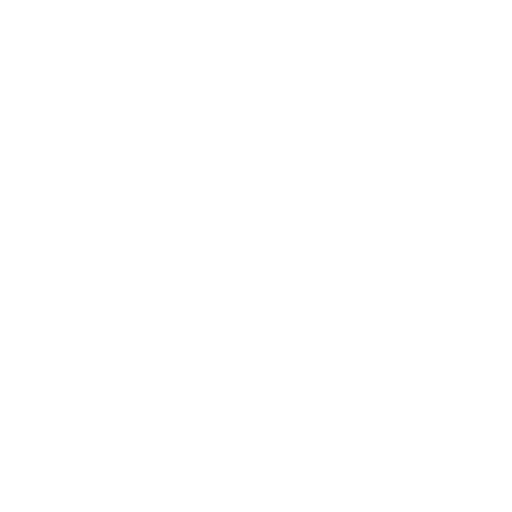
t = 0.00 s
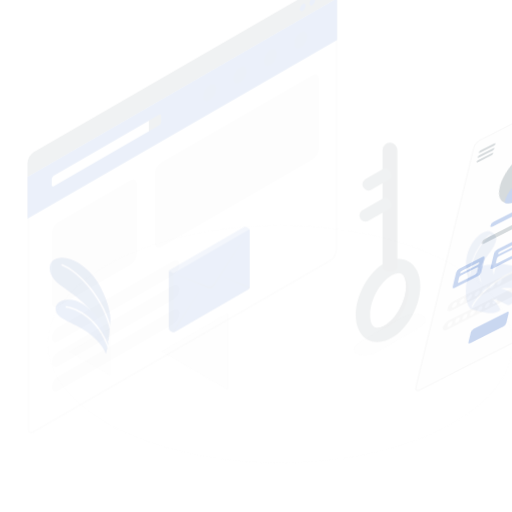
t = 0.15 s
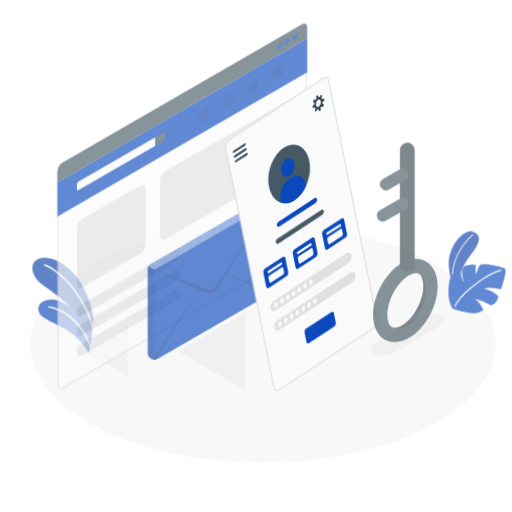
t = 0.45 s
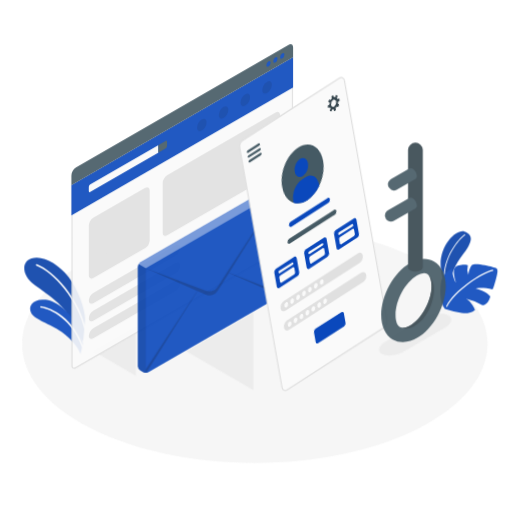
t = 0.60 s
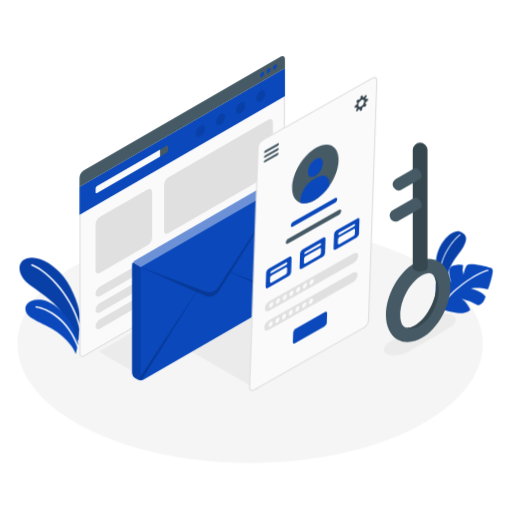
t = 0.80 s
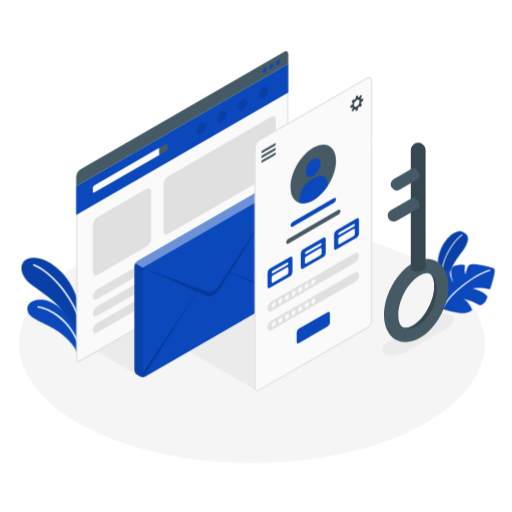
t = 1.00 s

The animated SVG that drew these frames (rendered in a browser with its animation timeline set to each time). Animation: 5 CSS @keyframes rules; one cycle of 1.00 s.

<svg class="animated" id="freepik_stories-account" xmlns="http://www.w3.org/2000/svg" viewBox="0 0 500 500" version="1.1" xmlns:xlink="http://www.w3.org/1999/xlink" xmlns:svgjs="http://svgjs.com/svgjs"><style>svg#freepik_stories-account:not(.animated) .animable {opacity: 0;}svg#freepik_stories-account.animated #freepik--Floor--inject-58 {animation: 1s 1 forwards cubic-bezier(.36,-0.01,.5,1.38) slideRight;animation-delay: 0s;}svg#freepik_stories-account.animated #freepik--Shadows--inject-58 {animation: 1s 1 forwards cubic-bezier(.36,-0.01,.5,1.38) slideLeft;animation-delay: 0s;}svg#freepik_stories-account.animated #freepik--Plants--inject-58 {animation: 1s 1 forwards cubic-bezier(.36,-0.01,.5,1.38) slideRight;animation-delay: 0s;}svg#freepik_stories-account.animated #freepik--computer-screen--inject-58 {animation: 1s 1 forwards cubic-bezier(.36,-0.01,.5,1.38) zoomOut;animation-delay: 0s;}svg#freepik_stories-account.animated #freepik--Envelope--inject-58 {animation: 1s 1 forwards cubic-bezier(.36,-0.01,.5,1.38) zoomIn;animation-delay: 0s;}svg#freepik_stories-account.animated #freepik--mobile-screen--inject-58 {animation: 1s 1 forwards cubic-bezier(.36,-0.01,.5,1.38) lightSpeedRight;animation-delay: 0s;}svg#freepik_stories-account.animated #freepik--Key--inject-58 {animation: 1s 1 forwards cubic-bezier(.36,-0.01,.5,1.38) slideLeft;animation-delay: 0s;}            @keyframes slideRight {                0% {                    opacity: 0;                    transform: translateX(30px);                }                100% {                    opacity: 1;                    transform: translateX(0);                }            }                    @keyframes slideLeft {                0% {                    opacity: 0;                    transform: translateX(-30px);                }                100% {                    opacity: 1;                    transform: translateX(0);                }            }                    @keyframes zoomOut {                0% {                    opacity: 0;                    transform: scale(1.5);                }                100% {                    opacity: 1;                    transform: scale(1);                }            }                    @keyframes zoomIn {                0% {                    opacity: 0;                    transform: scale(0.5);                }                100% {                    opacity: 1;                    transform: scale(1);                }            }                    @keyframes lightSpeedRight {              from {                transform: translate3d(50%, 0, 0) skewX(-20deg);                opacity: 0;              }              60% {                transform: skewX(10deg);                opacity: 1;              }              80% {                transform: skewX(-2deg);              }              to {                opacity: 1;                transform: translate3d(0, 0, 0);              }            }        </style><g id="freepik--Floor--inject-58" class="animable" style="transform-origin: 246.16px 335.844px;"><path id="freepik--floor--inject-58" d="M85.45,418c88.76,45.38,232.67,45.38,321.42,0s88.76-119,0-164.33-232.66-45.38-321.42,0S-3.3,372.63,85.45,418Z" style="fill: rgb(245, 245, 245); transform-origin: 246.16px 335.844px;" class="animable"></path></g><g id="freepik--Shadows--inject-58" class="animable" style="transform-origin: 269.102px 343.145px;"><path id="freepik--Shadow--inject-58" d="M375.73,345.51c4.87,2.81,14.43,1.84,21.35-2.16L437,320.16c6.93-4,8.59-9.52,3.72-12.34S426.3,306,419.37,310l-39.9,23.21C372.54,337.18,370.87,342.7,375.73,345.51Z" style="fill: rgb(235, 235, 235); transform-origin: 408.231px 326.666px;" class="animable"></path><polygon id="freepik--shadow--inject-58" points="135.31 366.9 94.69 343.45 135.31 320 135.31 366.9" style="fill: rgb(235, 235, 235); transform-origin: 115px 343.45px;" class="animable"></polygon><polygon id="freepik--shadow--inject-58" points="250.12 380.93 184.65 343.11 250.13 305.36 250.12 380.93" style="fill: rgb(235, 235, 235); transform-origin: 217.39px 343.145px;" class="animable"></polygon></g><g id="freepik--Plants--inject-58" class="animable" style="transform-origin: 252.039px 285.776px;"><g id="freepik--plants--inject-58" class="animable" style="transform-origin: 51.3022px 298.65px;"><path d="M80.36,312.07c.12-9.5-6.52-29.27-16.23-41.72S39,248.69,28,252.32c-10.3,3.39-9.35,16.85,3,25.92s30.9,20.49,36.19,36l11.25,19Z" style="fill: rgb(10, 72, 188); transform-origin: 50.6516px 292.38px;" id="elrfc38mdmd" class="animable"></path><g id="elu9cydj4wy4f"><path d="M80.36,312.07c.12-9.5-6.52-29.27-16.23-41.72S39,248.69,28,252.32c-10.3,3.39-9.35,16.85,3,25.92s30.9,20.49,36.19,36l11.25,19Z" style="opacity: 0.1; transform-origin: 50.6516px 292.38px;" class="animable"></path></g><path d="M80.91,325.08a.69.69,0,0,1-.62-.57c-6-32.51-31.9-59.19-47.53-65.2a.7.7,0,1,1,.5-1.3c15.93,6.13,42.33,33.25,48.39,66.25a.69.69,0,0,1-.55.81Z" style="fill: rgb(255, 255, 255); transform-origin: 56.9534px 291.507px;" id="elmt1t3ennefc" class="animable"></path><path d="M75.82,345.78c-1.46-5.36-7.88-14.25-18.34-21.66-11.58-8.19-26.3-12.07-29.63-18.38-4-7.58,2.43-14.62,14.4-13S75.1,311,78.18,335.66Z" style="fill: rgb(10, 72, 188); transform-origin: 52.4212px 319.143px;" id="eltubx3to0318" class="animable"></path><path d="M78.21,340.2a.7.7,0,0,1-.6-.46C68,311.83,46.92,301.82,37.12,300.43a.69.69,0,0,1,.19-1.37c10.84,1.54,31.81,11.74,41.62,40.22a.71.71,0,0,1-.43.89A.74.74,0,0,1,78.21,340.2Z" style="fill: rgb(255, 255, 255); transform-origin: 57.7447px 319.628px;" id="elcjna0rxj7b" class="animable"></path></g><g id="freepik--plants--inject-58" class="animable" style="transform-origin: 455.204px 265.772px;"><path d="M434.93,285s1.33-20,13.13-34.9,11.08-21,2.94-24S424,241.05,428.16,265,434.93,285,434.93,285Z" style="fill: rgb(10, 72, 188); transform-origin: 442.3px 255.508px;" id="elw7h9bpjhz2g" class="animable"></path><g id="elvuu41cgxr69"><path d="M434.93,285s1.33-20,13.13-34.9,11.08-21,2.94-24S424,241.05,428.16,265,434.93,285,434.93,285Z" style="opacity: 0.1; transform-origin: 442.3px 255.508px;" class="animable"></path></g><path d="M431.32,273.58a.47.47,0,0,1-.47-.43c-1.37-22.06,14.2-40.16,20-44.26a.45.45,0,0,1,.64.11.47.47,0,0,1-.11.65c-5.72,4-21,21.77-19.64,43.44a.47.47,0,0,1-.43.49Z" style="fill: rgb(255, 255, 255); transform-origin: 441.17px 251.191px;" id="el1p1c88lr0lp" class="animable"></path><path d="M431.72,301.56A105.38,105.38,0,0,0,448,305.48c9.14,1.44,13.18-2.93,13.18-2.93s-3.6-8.57-8.79-11a51.11,51.11,0,0,1,15.86,6.51s5.58.09,7.8-8.43c0,0-3.3-5.13-14.4-7.9,0,0,6.75-1.7,16.48.78.73.29,3.84-10.72,4.78-15.8s-1.1-5-5.06-6.09-17.09-4-19.57-1.83-3.74,9.63-3.74,9.63a17.58,17.58,0,0,1-.37-9.44s-3.56-1.39-9.1.22c-4.52,1.31-4.74,4.39-4.54,7.87a33.87,33.87,0,0,0,2,8.84s-3.53-4.52-3.64-14.33c0,0-9.26,4.6-10.84,13.8C427.13,280.37,425.91,295,431.72,301.56Z" style="fill: rgb(10, 72, 188); transform-origin: 455.204px 281.889px;" id="elvqf4x4p1aw" class="animable"></path><path d="M433.46,299.78a.53.53,0,0,0,.47-.29c7.37-15.33,34.8-33.14,44.62-35.05a.51.51,0,0,0,.41-.6.53.53,0,0,0-.61-.41c-10,1.95-37.86,20-45.35,35.61a.52.52,0,0,0,.24.69A.59.59,0,0,0,433.46,299.78Z" style="fill: rgb(255, 255, 255); transform-origin: 455.96px 281.601px;" id="el2c43js2j1vn" class="animable"></path></g></g><g id="freepik--computer-screen--inject-58" class="animable" style="transform-origin: 177.965px 201.745px;"><path d="M76.78,352.86c-1.13,0-1.81-.93-1.81-2.5V182.15L281,63.22V230.75a8.93,8.93,0,0,1-4,7L78.42,352.35a3.33,3.33,0,0,1-1.64.51Z" style="fill: rgb(250, 250, 250); transform-origin: 177.985px 208.04px;" id="el5op3kxnzubr" class="animable"></path><path d="M280.38,64.23V230.75a8.45,8.45,0,0,1-3.75,6.49L78.13,351.84a2.77,2.77,0,0,1-1.35.44c-1.11,0-1.23-1.35-1.23-1.92V182.49L280.38,64.23m1.17-2L74.38,181.81V350.36c0,2,1,3.09,2.4,3.09a3.92,3.92,0,0,0,1.93-.59L277.22,238.25a9.58,9.58,0,0,0,4.33-7.5V62.2Z" style="fill: rgb(224, 224, 224); transform-origin: 177.965px 207.825px;" id="el1f641as7du6" class="animable"></path><polygon points="74.39 181.81 74.39 209.96 281.55 90.35 281.55 62.2 74.39 181.81" style="fill: rgb(10, 72, 188); transform-origin: 177.97px 136.08px;" id="el6adr4ca19if" class="animable"></polygon><path d="M90.63,183.31v4c0,.82.59,1.16,1.3.75l63.69-36.77v-7L91.93,181.06A2.91,2.91,0,0,0,90.63,183.31Z" style="fill: rgb(250, 250, 250); transform-origin: 123.125px 166.262px;" id="elxovd8udwgco" class="animable"></path><path d="M162.45,140.35c.72-.42,1.3-.08,1.3.75v4a2.89,2.89,0,0,1-1.3,2.25l-6.83,3.94v-7Z" style="fill: rgb(69, 90, 100); transform-origin: 159.685px 145.73px;" id="elxw4scbgvv08" class="animable"></path><path d="M74.38,172.74a9.58,9.58,0,0,1,4.33-7.5L277.22,50.63c2.39-1.38,4.33-.26,4.33,2.5V62.2L74.38,181.81Z" style="fill: rgb(69, 90, 100); transform-origin: 177.965px 115.925px;" id="el2eeib5lh4y" class="animable"></path><path d="M258.52,66.14a4.47,4.47,0,0,0-2,3.51c0,1.3.91,1.82,2,1.18a4.49,4.49,0,0,0,2-3.52C260.56,66,259.65,65.49,258.52,66.14Z" style="fill: rgb(10, 72, 188); transform-origin: 258.521px 68.4809px;" id="elz5246xn2b3e" class="animable"></path><path d="M265,62.42a4.47,4.47,0,0,0-2,3.51c0,1.3.91,1.82,2,1.18a4.51,4.51,0,0,0,2-3.52C267,62.29,266.08,61.77,265,62.42Z" style="fill: rgb(10, 72, 188); transform-origin: 265px 64.7618px;" id="el4k67byds6p4" class="animable"></path><path d="M271.39,58.7a4.47,4.47,0,0,0-2,3.51c0,1.3.91,1.82,2,1.18a4.51,4.51,0,0,0,2-3.52C273.42,58.57,272.51,58.05,271.39,58.7Z" style="fill: rgb(10, 72, 188); transform-origin: 271.39px 61.0418px;" id="elmg10670tce" class="animable"></path><g id="elyvu6r1b7xy"><g style="opacity: 0.1; transform-origin: 226.715px 107.931px;" class="animable"><path d="M216.55,108.67a9.82,9.82,0,0,0-4.43,7.7c0,2.83,2,4,4.43,2.56a9.8,9.8,0,0,0,4.44-7.69C221,108.41,219,107.26,216.55,108.67Z" id="elt0kk7mravyq" class="animable" style="transform-origin: 216.555px 113.808px;"></path><path d="M196.25,120.4a9.8,9.8,0,0,0-4.44,7.69c0,2.83,2,4,4.44,2.57a9.82,9.82,0,0,0,4.43-7.7C200.68,120.13,198.7,119,196.25,120.4Z" id="el75u75llwer2" class="animable" style="transform-origin: 196.245px 125.536px;"></path><path d="M236.86,97a9.8,9.8,0,0,0-4.43,7.69c0,2.83,2,4,4.43,2.56a9.79,9.79,0,0,0,4.44-7.69C241.3,96.68,239.32,95.53,236.86,97Z" id="elj8p96yur6k" class="animable" style="transform-origin: 236.865px 102.114px;"></path><path d="M257.18,85.2a9.8,9.8,0,0,0-4.44,7.69c0,2.83,2,4,4.44,2.56a9.8,9.8,0,0,0,4.44-7.69C261.62,84.93,259.63,83.78,257.18,85.2Z" id="el1zx9o9sa4vi" class="animable" style="transform-origin: 257.18px 90.3294px;"></path></g></g><path d="M95,212.15l48.21-27.84c2.39-1.38,4.33-.26,4.33,2.5V233.1a9.58,9.58,0,0,1-4.33,7.5L95,268.43c-2.39,1.38-4.33.26-4.33-2.5V219.65A9.58,9.58,0,0,1,95,212.15Z" style="fill: rgb(224, 224, 224); transform-origin: 119.105px 226.37px;" id="elqzd3wy68d4e" class="animable"></path><path d="M164,172.28,265,114c2.39-1.39,4.33-.27,4.33,2.5v46.28a9.58,9.58,0,0,1-4.33,7.5L164,228.56c-2.39,1.38-4.33.26-4.33-2.5V179.78A9.58,9.58,0,0,1,164,172.28Z" style="fill: rgb(224, 224, 224); transform-origin: 214.5px 171.277px;" id="eli36vpb6qdn" class="animable"></path><path d="M95,282.5l76.64-44.25c2.4-1.38,4.34-.4,4.34,2.19a9.29,9.29,0,0,1-4.33,7.19L95,291.88c-2.39,1.38-4.33.4-4.33-2.19A9.29,9.29,0,0,1,95,282.5Z" style="fill: rgb(224, 224, 224); transform-origin: 133.325px 265.065px;" id="ela6te2ucvydk" class="animable"></path><path d="M95,298.92l76.64-44.25c2.4-1.38,4.34-.4,4.34,2.19a9.29,9.29,0,0,1-4.33,7.19L95,308.3c-2.39,1.38-4.33.4-4.33-2.19A9.29,9.29,0,0,1,95,298.92Z" style="fill: rgb(224, 224, 224); transform-origin: 133.325px 281.485px;" id="elfpezeyuurup" class="animable"></path><path d="M95,315.33l76.64-44.25c2.4-1.38,4.34-.4,4.34,2.19a9.29,9.29,0,0,1-4.33,7.19L95,324.71c-2.39,1.38-4.33.4-4.33-2.19A9.29,9.29,0,0,1,95,315.33Z" style="fill: rgb(224, 224, 224); transform-origin: 133.325px 297.895px;" id="el80woxgbxe28" class="animable"></path></g><g id="freepik--Envelope--inject-58" class="animable" style="transform-origin: 204.365px 273.09px;"><g id="freepik--Letter--inject-58" class="animable" style="transform-origin: 204.365px 273.09px;"><path d="M131.25,259.67a5.77,5.77,0,0,1,2.6-4.5l132.91-76.73a5.74,5.74,0,0,1,5.2,0l2.93,1.69a5.74,5.74,0,0,1,2.59,4.5V286.51a5.76,5.76,0,0,1-2.59,4.5L142,367.74a5.74,5.74,0,0,1-5.2,0l-2.93-1.69a5.76,5.76,0,0,1-2.6-4.5Z" style="fill: rgb(10, 72, 188); transform-origin: 204.365px 273.09px;" id="el9hziphsem5" class="animable"></path><g id="el0hy24kgy55f"><path d="M132,257.11l7.38,4.26,137.33-79.3a5.47,5.47,0,0,0-1.83-1.95L272,178.44a5.7,5.7,0,0,0-5.18,0L133.85,255.17A5.38,5.38,0,0,0,132,257.11Z" style="fill: rgb(255, 255, 255); opacity: 0.4; transform-origin: 204.355px 219.594px;" class="animable"></path></g><g id="eldy54mfx7t78"><path d="M131.25,259.67V361.55a5.76,5.76,0,0,0,2.6,4.5l2.93,1.69a3.83,3.83,0,0,0,.71.32,5.78,5.78,0,0,0,1.07.25,6.4,6.4,0,0,0,2.05-.08,3.8,3.8,0,0,0,.51-.13l.31-.12a1.58,1.58,0,0,1-1.25,0,1.8,1.8,0,0,1-.79-1.71V264.37a2.29,2.29,0,0,1,1.35-2.22l-1.35-.78L132,257.11A5.32,5.32,0,0,0,131.25,259.67Z" style="opacity: 0.1; transform-origin: 136.34px 312.734px;" class="animable"></path></g><g id="el225xp0nkxbv"><path d="M139.39,261.37l61.55,23a10,10,0,0,0,11.87-3.91l9.88-15.14,54.52-83.53-52.55,84.1,52.82,20.67a5.37,5.37,0,0,1-.81,2.59l-52.15-23L213,284.5a10,10,0,0,1-12.52,3.84l-8.18-3.61L140.18,368a1.8,1.8,0,0,1-.79-1.71v-1.69l52.68-79.93Z" style="opacity: 0.2; transform-origin: 208.429px 274.895px;" class="animable"></path></g></g></g><g id="freepik--mobile-screen--inject-58" class="animable" style="transform-origin: 305.92px 228.525px;"><path d="M249.05,144.41v233.9c0,2.76,1.94,3.88,4.33,2.5l105.08-60.67a9.58,9.58,0,0,0,4.33-7.5V78.74c0-2.76-1.94-3.88-4.33-2.5L253.38,136.91A9.56,9.56,0,0,0,249.05,144.41Z" style="fill: rgb(250, 250, 250); stroke: rgb(224, 224, 224); stroke-miterlimit: 10; stroke-width: 1.16981px; transform-origin: 305.92px 228.525px;" id="eljs40w1gdmz" class="animable"></path><path d="M255.14,148.76a2.39,2.39,0,0,1,1.13-1.82l12-6.91c.62-.36,1.12-.12,1.12.53a2.38,2.38,0,0,1-1.12,1.82l-12,6.91C255.65,149.65,255.14,149.41,255.14,148.76Z" style="fill: rgb(69, 90, 100); transform-origin: 262.265px 144.66px;" id="elxj9p6nfm68" class="animable"></path><path d="M255.14,153.42a2.38,2.38,0,0,1,1.13-1.82l12-6.91c.62-.36,1.12-.12,1.12.52a2.38,2.38,0,0,1-1.12,1.83l-12,6.9C255.65,154.3,255.14,154.07,255.14,153.42Z" style="fill: rgb(69, 90, 100); transform-origin: 262.265px 149.316px;" id="elmbjqyt7fda" class="animable"></path><path d="M255.14,158.08a2.38,2.38,0,0,1,1.13-1.82l12-6.91c.62-.36,1.12-.13,1.12.52a2.36,2.36,0,0,1-1.12,1.82l-12,6.91C255.65,159,255.14,158.73,255.14,158.08Z" style="fill: rgb(69, 90, 100); transform-origin: 262.265px 153.984px;" id="elnuo4410zfg" class="animable"></path><path d="M354.67,98.1V96.23a.13.13,0,0,0-.19-.12l-1.44.65a.17.17,0,0,1-.24-.11,3.07,3.07,0,0,0-.32-.71.39.39,0,0,1,0-.35l1-1.94a.21.21,0,0,0-.09-.28l-1-.6a.22.22,0,0,0-.28.07l-1.2,1.8a.37.37,0,0,1-.31.15,3.56,3.56,0,0,0-.78.08.17.17,0,0,1-.22-.15l-.16-1.57c0-.11-.1-.16-.19-.1l-1.62.93a.43.43,0,0,0-.19.3l-.16,1.8a.65.65,0,0,1-.17.34,9,9,0,0,0-.9,1,.3.3,0,0,1-.32.09l-1-.36a.25.25,0,0,0-.29.11l-1.19,2.06a.26.26,0,0,0,.05.3l.84.72a.32.32,0,0,1,.08.32,10.06,10.06,0,0,0-.38,1.26.62.62,0,0,1-.2.31l-1.48,1a.44.44,0,0,0-.17.32v1.86a.12.12,0,0,0,.19.12l1.44-.65a.18.18,0,0,1,.24.12,3.07,3.07,0,0,0,.32.71.39.39,0,0,1,0,.35l-1,1.93a.23.23,0,0,0,.09.29l1,.6a.22.22,0,0,0,.28-.07l1.2-1.8a.37.37,0,0,1,.31-.15,3.56,3.56,0,0,0,.78-.08.17.17,0,0,1,.22.15l.16,1.57c0,.11.09.16.19.1l1.62-.93a.46.46,0,0,0,.19-.31l.16-1.8a.59.59,0,0,1,.17-.33,9,9,0,0,0,.9-1,.3.3,0,0,1,.32-.09l1,.36a.25.25,0,0,0,.29-.11l1.19-2.06a.26.26,0,0,0-.06-.31l-.83-.71a.32.32,0,0,1-.08-.32,10.06,10.06,0,0,0,.38-1.26.54.54,0,0,1,.2-.31l1.48-1A.46.46,0,0,0,354.67,98.1ZM348.34,104c-1.51.88-2.73.17-2.73-1.57a6,6,0,0,1,2.73-4.74c1.51-.87,2.73-.16,2.73,1.58A6,6,0,0,1,348.34,104Z" style="fill: rgb(55, 71, 79); transform-origin: 348.409px 100.825px;" id="el5rmcwqa8868" class="animable"></path><path d="M305.92,144.2c12.28-7.09,22.23-1.34,22.23,12.84s-9.95,31.41-22.23,38.5-22.23,1.34-22.23-12.83S293.64,151.29,305.92,144.2Z" style="fill: rgb(69, 90, 100); transform-origin: 305.92px 169.87px;" id="elw6cvvsfrtkb" class="animable"></path><path d="M305.77,155.36c4-2.3,7.21-.44,7.21,4.16A15.94,15.94,0,0,1,305.77,172c-4,2.3-7.22.44-7.22-4.16A15.93,15.93,0,0,1,305.77,155.36Z" style="fill: rgb(10, 72, 188); transform-origin: 305.765px 163.68px;" id="elhc1uc3dvimg" class="animable"></path><path d="M320,179.88c0-7.55-5.31-10.62-11.85-6.84L304,175.4c-6.54,3.78-11.85,13-11.85,20.53V198a12.43,12.43,0,0,0,3.82.59,20.14,20.14,0,0,0,9.91-3A43.81,43.81,0,0,0,320,181.64Z" style="fill: rgb(10, 72, 188); transform-origin: 306.075px 185.006px;" id="el1836d2pacgx" class="animable"></path><path d="M285.86,216.63,326,193.46c1.19-.69,2.16-.2,2.16,1.1a4.65,4.65,0,0,1-2.16,3.59l-40.13,23.17c-1.2.7-2.17.2-2.17-1.09A4.64,4.64,0,0,1,285.86,216.63Z" style="fill: rgb(10, 72, 188); transform-origin: 305.93px 207.392px;" id="eln7bayxb6ls" class="animable"></path><path d="M281.55,233.21,330.29,205c1.2-.69,2.17-.2,2.17,1.1a4.64,4.64,0,0,1-2.17,3.59L281.55,237.9c-1.2.69-2.17.2-2.17-1.1A4.64,4.64,0,0,1,281.55,233.21Z" style="fill: rgb(69, 90, 100); transform-origin: 305.92px 221.45px;" id="el0snw8a18gyi" class="animable"></path><path d="M331.59,227.74l13.65-7.88c.72-.41,1.3-.22,1.3.43a2.61,2.61,0,0,1-1.3,1.92l-13.65,7.88c-.71.41-1.3.22-1.3-.42A2.64,2.64,0,0,1,331.59,227.74Z" style="fill: rgb(55, 71, 79); transform-origin: 338.415px 224.975px;" id="el4bramhxsc7a" class="animable"></path><path d="M263.4,262.43l20.05-11.57c1.19-.69,2.16-.13,2.16,1.25v13.76a4.8,4.8,0,0,1-2.16,3.75L263.4,281.19c-1.19.69-2.16.13-2.16-1.25V266.18A4.8,4.8,0,0,1,263.4,262.43Z" style="fill: rgb(10, 72, 188); transform-origin: 273.425px 266.025px;" id="elr0gng41tl4" class="animable"></path><path d="M266.6,264.35l13.65-7.88c.72-.41,1.3-.22,1.3.42a2.61,2.61,0,0,1-1.3,1.93L266.6,266.7c-.72.41-1.3.22-1.3-.42A2.61,2.61,0,0,1,266.6,264.35Z" style="fill: rgb(250, 250, 250); transform-origin: 273.425px 261.585px;" id="eln227f6swa2n" class="animable"></path><path d="M265.3,271.29v4c0,.83.58,1.16,1.3.75l13.65-7.88a2.87,2.87,0,0,0,1.3-2.25v-4c0-.83-.58-1.16-1.3-.75L266.6,269A2.89,2.89,0,0,0,265.3,271.29Z" style="fill: rgb(250, 250, 250); transform-origin: 273.425px 268.6px;" id="eld4fe7jz6vj9" class="animable"></path><path d="M295.9,243.67l20-11.57c1.2-.69,2.17-.13,2.17,1.25v13.76a4.78,4.78,0,0,1-2.17,3.75l-20,11.57c-1.2.69-2.16.13-2.16-1.25V247.42A4.77,4.77,0,0,1,295.9,243.67Z" style="fill: rgb(10, 72, 188); transform-origin: 305.905px 247.265px;" id="elfbu6cpg81u8" class="animable"></path><path d="M299.1,245.59l13.65-7.88c.71-.41,1.29-.22,1.29.42a2.63,2.63,0,0,1-1.29,1.93l-13.65,7.88c-.72.41-1.3.22-1.3-.43A2.61,2.61,0,0,1,299.1,245.59Z" style="fill: rgb(250, 250, 250); transform-origin: 305.92px 242.825px;" id="elg155h7uzbu6" class="animable"></path><path d="M297.8,252.53v4c0,.83.58,1.16,1.3.75l13.65-7.88a2.89,2.89,0,0,0,1.29-2.25v-4c0-.83-.59-1.16-1.3-.75l-13.65,7.88A2.87,2.87,0,0,0,297.8,252.53Z" style="fill: rgb(250, 250, 250); transform-origin: 305.92px 249.84px;" id="elussbhxhx3" class="animable"></path><path d="M328.4,224.91l20-11.58c1.19-.69,2.16-.13,2.16,1.25v13.77a4.8,4.8,0,0,1-2.16,3.75l-20,11.57c-1.2.69-2.17.13-2.17-1.25V228.66A4.78,4.78,0,0,1,328.4,224.91Z" style="fill: rgb(10, 72, 188); transform-origin: 338.395px 228.5px;" id="elglg0vk8yx9" class="animable"></path><path d="M331.59,226.83,345.24,219c.72-.42,1.3-.23,1.3.42a2.58,2.58,0,0,1-1.3,1.92l-13.65,7.88c-.71.42-1.3.23-1.3-.42A2.61,2.61,0,0,1,331.59,226.83Z" style="fill: rgb(250, 250, 250); transform-origin: 338.415px 224.11px;" id="elj0uwb5h65yq" class="animable"></path><path d="M330.29,233.77v4c0,.82.59,1.16,1.3.75l13.65-7.89a2.86,2.86,0,0,0,1.3-2.25v-4c0-.83-.58-1.17-1.3-.75l-13.65,7.88A2.88,2.88,0,0,0,330.29,233.77Z" style="fill: rgb(250, 250, 250); transform-origin: 338.415px 231.072px;" id="elkvvbb4fxq0q" class="animable"></path><path d="M265.57,294l80.7-46.59c2.4-1.38,4.33-.4,4.33,2.19a9.26,9.26,0,0,1-4.33,7.19l-80.7,46.59c-2.39,1.38-4.33.4-4.33-2.19A9.29,9.29,0,0,1,265.57,294Z" style="fill: rgb(224, 224, 224); transform-origin: 305.92px 275.395px;" id="elrfjo35nsaii" class="animable"></path><path d="M265.57,312.77l80.7-46.59c2.4-1.38,4.33-.4,4.33,2.19a9.26,9.26,0,0,1-4.33,7.19l-80.7,46.6c-2.39,1.38-4.33.4-4.33-2.2A9.29,9.29,0,0,1,265.57,312.77Z" style="fill: rgb(224, 224, 224); transform-origin: 305.92px 294.17px;" id="eltlpm31s5f8m" class="animable"></path><path d="M291.84,321.06,320,304.8c1.2-.69,2.17-.13,2.17,1.25v9.07a4.78,4.78,0,0,1-2.17,3.75l-28.16,16.26c-1.2.69-2.17.13-2.17-1.25v-9.07A4.78,4.78,0,0,1,291.84,321.06Z" style="fill: rgb(10, 72, 188); transform-origin: 305.92px 319.965px;" id="eltgay86qv51m" class="animable"></path><path d="M267.33,295.39a4.49,4.49,0,0,0-2,3.52c0,1.29.91,1.82,2,1.17a4.49,4.49,0,0,0,2-3.52C269.36,295.27,268.45,294.74,267.33,295.39Z" style="fill: rgb(250, 250, 250); transform-origin: 267.33px 297.735px;" id="elxzqfctjjhp" class="animable"></path><path d="M273.77,291.67a4.47,4.47,0,0,0-2,3.52c0,1.29.9,1.82,2,1.17a4.49,4.49,0,0,0,2-3.52C275.8,291.55,274.89,291,273.77,291.67Z" style="fill: rgb(250, 250, 250); transform-origin: 273.77px 294.011px;" id="elp6jtn9nr2sn" class="animable"></path><path d="M280.2,288a4.49,4.49,0,0,0-2,3.52c0,1.29.91,1.82,2,1.17a4.49,4.49,0,0,0,2-3.52C282.23,287.83,281.32,287.3,280.2,288Z" style="fill: rgb(250, 250, 250); transform-origin: 280.2px 290.329px;" id="elta1cmpxwnw" class="animable"></path><path d="M286.64,284.23a4.48,4.48,0,0,0-2,3.52c0,1.29.91,1.82,2,1.17a4.49,4.49,0,0,0,2-3.52C288.67,284.11,287.76,283.58,286.64,284.23Z" style="fill: rgb(250, 250, 250); transform-origin: 286.64px 286.575px;" id="elor657pz78kp" class="animable"></path><path d="M293.07,280.51a4.49,4.49,0,0,0-2,3.52c0,1.29.91,1.82,2,1.17a4.49,4.49,0,0,0,2-3.52C295.1,280.39,294.19,279.86,293.07,280.51Z" style="fill: rgb(250, 250, 250); transform-origin: 293.07px 282.855px;" id="elb2w7pnjeupq" class="animable"></path><path d="M299.5,276.79a4.49,4.49,0,0,0-2,3.52c0,1.29.91,1.82,2,1.17a4.47,4.47,0,0,0,2-3.52C301.53,276.67,300.63,276.14,299.5,276.79Z" style="fill: rgb(250, 250, 250); transform-origin: 299.5px 279.135px;" id="elkj0sc3mtk0h" class="animable"></path><path d="M305.94,273.07a4.49,4.49,0,0,0-2,3.52c0,1.29.91,1.82,2,1.17a4.49,4.49,0,0,0,2-3.52C308,273,307.06,272.42,305.94,273.07Z" style="fill: rgb(250, 250, 250); transform-origin: 305.941px 275.419px;" id="elg3szgbj1y7i" class="animable"></path><path d="M267.33,314.17a4.51,4.51,0,0,0-2,3.52c0,1.3.91,1.82,2,1.17a4.47,4.47,0,0,0,2-3.51C269.36,314.05,268.45,313.53,267.33,314.17Z" style="fill: rgb(250, 250, 250); transform-origin: 267.33px 316.518px;" id="elgyu9szkyrrh" class="animable"></path><path d="M273.77,310.45a4.48,4.48,0,0,0-2,3.52c0,1.3.9,1.82,2,1.17a4.47,4.47,0,0,0,2-3.51C275.8,310.33,274.89,309.81,273.77,310.45Z" style="fill: rgb(250, 250, 250); transform-origin: 273.77px 312.798px;" id="elqba6t4dsf0h" class="animable"></path><path d="M280.2,306.73a4.51,4.51,0,0,0-2,3.52c0,1.3.91,1.82,2,1.17a4.47,4.47,0,0,0,2-3.51C282.23,306.61,281.32,306.08,280.2,306.73Z" style="fill: rgb(250, 250, 250); transform-origin: 280.2px 309.076px;" id="ela1i5xb6tfc" class="animable"></path><path d="M286.64,303a4.49,4.49,0,0,0-2,3.52c0,1.3.91,1.82,2,1.17a4.47,4.47,0,0,0,2-3.51C288.67,302.89,287.76,302.36,286.64,303Z" style="fill: rgb(250, 250, 250); transform-origin: 286.64px 305.349px;" id="elu30v4asyhh9" class="animable"></path><path d="M293.07,299.29a4.49,4.49,0,0,0-2,3.52c0,1.3.91,1.82,2,1.17a4.47,4.47,0,0,0,2-3.51C295.1,299.17,294.19,298.64,293.07,299.29Z" style="fill: rgb(250, 250, 250); transform-origin: 293.07px 301.636px;" id="elaext883mug" class="animable"></path><path d="M299.5,295.57a4.49,4.49,0,0,0-2,3.52c0,1.3.91,1.82,2,1.17a4.45,4.45,0,0,0,2-3.52C301.53,295.45,300.63,294.92,299.5,295.57Z" style="fill: rgb(250, 250, 250); transform-origin: 299.5px 297.916px;" id="elew367gu39u" class="animable"></path><path d="M305.94,291.85a4.49,4.49,0,0,0-2,3.52c0,1.3.91,1.82,2,1.17a4.48,4.48,0,0,0,2-3.52C308,291.73,307.06,291.2,305.94,291.85Z" style="fill: rgb(250, 250, 250); transform-origin: 305.941px 294.196px;" id="el0avdx1v468yt" class="animable"></path></g><g id="freepik--Key--inject-58" class="animable" style="transform-origin: 406.515px 236.735px;"><path d="M396.19,334.13a19.45,19.45,0,0,1-9.85-2.6c-7.21-4.17-11.34-12.87-11.34-23.9,0-19.38,12.32-41.67,28-50.75,8.47-4.89,16.88-5.42,23.69-1.49,7.2,4.16,11.34,12.87,11.34,23.89,0,19.38-12.32,41.68-28.05,50.76A27.9,27.9,0,0,1,396.19,334.13Zm20.66-67.38A14.76,14.76,0,0,0,410,269C398.6,275.55,389,293.26,389,307.63c0,5.82,1.63,10.24,4.36,11.81,3.11,1.8,7.44-.16,9.73-1.49,11.43-6.59,21.07-24.3,21.07-38.67,0-5.82-1.63-10.23-4.36-11.81A5.68,5.68,0,0,0,416.85,266.75Z" style="fill: rgb(69, 90, 100); transform-origin: 406.515px 293.457px;" id="elyveidoyi21c" class="animable"></path><path d="M426.61,282.38c0-10.89-6.86-14.91-6.86-14.91h0c2.73,1.58,4.36,6,4.36,11.81,0,14.37-9.64,32.08-21.07,38.67-2.29,1.33-6.61,3.29-9.73,1.49,0,0,5.79,3.6,13.79-.77C418.68,312.36,426.61,296.75,426.61,282.38Z" style="fill: rgb(55, 71, 79); transform-origin: 409.96px 294.152px;" id="elujb9by11pu" class="animable"></path><path d="M415.61,146.29a7.22,7.22,0,0,0-14.43,0v0h0V261h0a3.61,3.61,0,0,0,2.11,3,11.31,11.31,0,0,0,10.2,0,3.6,3.6,0,0,0,2.12-3h0V146.31h0Z" style="fill: rgb(55, 71, 79); transform-origin: 408.395px 202.277px;" id="eldsx37yd8mqc" class="animable"></path><path d="M409.85,171.93a9.22,9.22,0,0,0-4.17-7.22,2.9,2.9,0,0,0-3-.26h0L384.9,174.7l-.43.25a.67.67,0,0,0-.18.11,6.25,6.25,0,0,0-.85.69,5.9,5.9,0,0,0,6.95,9.38l.34-.2,17.91-10.31h0A2.93,2.93,0,0,0,409.85,171.93Z" style="fill: rgb(69, 90, 100); transform-origin: 395.786px 174.989px;" id="elzw4ckzjoh2k" class="animable"></path><path d="M409.85,200.65a9.22,9.22,0,0,0-4.17-7.21,2.88,2.88,0,0,0-3-.27h0l-20.86,12-.43.25a.78.78,0,0,0-.18.11,5.69,5.69,0,0,0-.85.69,5.92,5.92,0,0,0,1.32,9.38,6,6,0,0,0,2.82.7,5.88,5.88,0,0,0,2.81-.7c.12-.06.23-.14.34-.2l21-12h0A2.93,2.93,0,0,0,409.85,200.65Z" style="fill: rgb(69, 90, 100); transform-origin: 394.245px 204.585px;" id="elxmexzjgmtg" class="animable"></path></g><defs>     <filter id="active" height="200%">         <feMorphology in="SourceAlpha" result="DILATED" operator="dilate" radius="2"></feMorphology>                <feFlood flood-color="#32DFEC" flood-opacity="1" result="PINK"></feFlood>        <feComposite in="PINK" in2="DILATED" operator="in" result="OUTLINE"></feComposite>        <feMerge>            <feMergeNode in="OUTLINE"></feMergeNode>            <feMergeNode in="SourceGraphic"></feMergeNode>        </feMerge>    </filter>    <filter id="hover" height="200%">        <feMorphology in="SourceAlpha" result="DILATED" operator="dilate" radius="2"></feMorphology>                <feFlood flood-color="#ff0000" flood-opacity="0.5" result="PINK"></feFlood>        <feComposite in="PINK" in2="DILATED" operator="in" result="OUTLINE"></feComposite>        <feMerge>            <feMergeNode in="OUTLINE"></feMergeNode>            <feMergeNode in="SourceGraphic"></feMergeNode>        </feMerge>            <feColorMatrix type="matrix" values="0   0   0   0   0                0   1   0   0   0                0   0   0   0   0                0   0   0   1   0 "></feColorMatrix>    </filter></defs></svg>